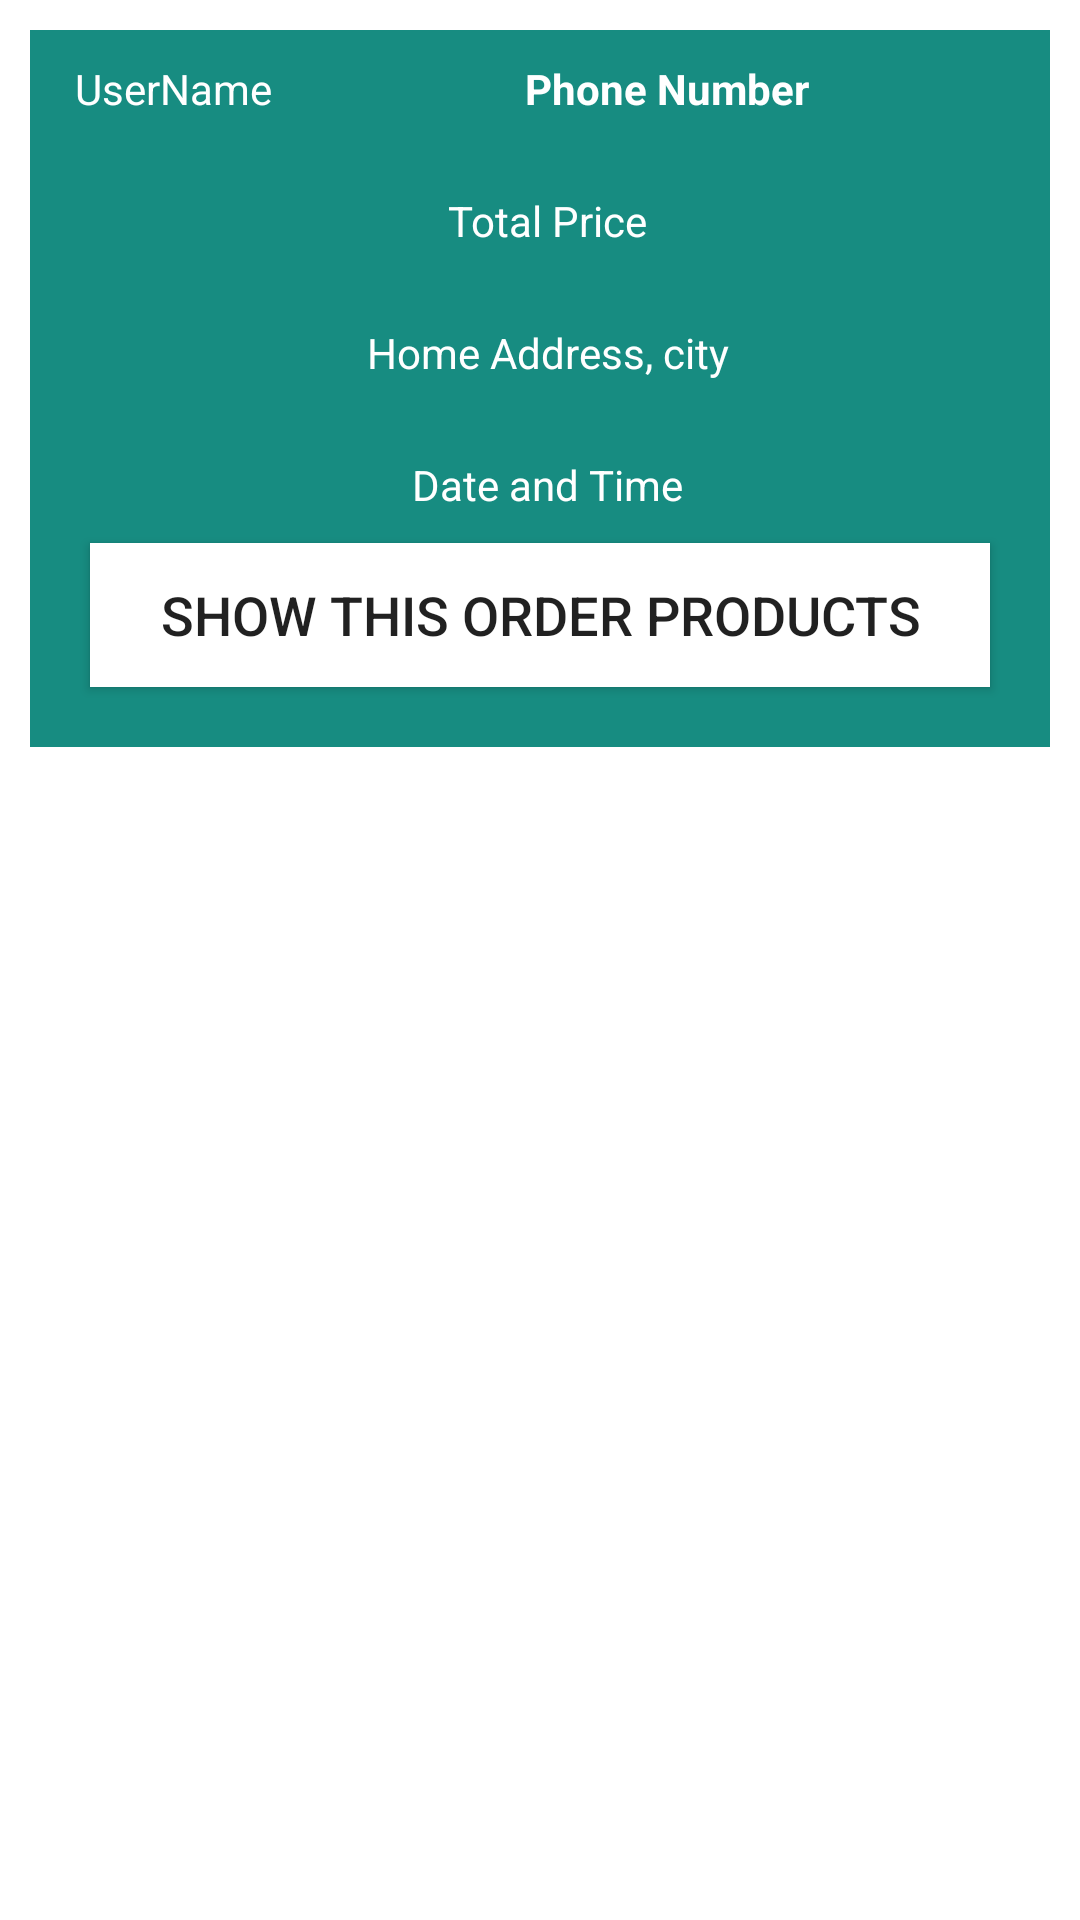

Here is an Android app screen rendered from its layout file. Give the layout XML and the strings, colors and styles it references.
<!-- AndroidManifest.xml: fallback theme Theme.MaterialComponents.DayNight.NoActionBar -->
<!-- res/layout/order_layout.xml -->
<?xml version="1.0" encoding="utf-8"?>
<RelativeLayout xmlns:android="http://schemas.android.com/apk/res/android"
    android:layout_width="match_parent"
    android:layout_height="wrap_content">

    <RelativeLayout
        android:padding="10dp"
        android:layout_width="match_parent"
        android:layout_height="wrap_content"
        android:layout_margin="10dp"
        android:background="#178C81">
        <TextView
            android:id="@+id/order_user_name"
            android:layout_width="160dp"
            android:layout_height="wrap_content"
            android:textColor="@color/white"
            android:textSize="14sp"
            android:text="UserName"
            android:layout_marginLeft="5dp"/>

        <TextView
            android:id="@+id/order_phone_number"
            android:layout_width="160dp"
            android:layout_height="wrap_content"
            android:textColor="@color/white"
            android:textSize="14sp"
            android:textStyle="bold"
            android:text="Phone Number"
            android:layout_alignParentEnd="true"
            android:layout_marginRight="5dp"
            android:layout_marginLeft="5dp"/>

        <TextView
            android:layout_marginTop="25dp"
            android:id="@+id/order_total_price"
            android:layout_width="match_parent"
            android:layout_height="wrap_content"
            android:textColor="@color/white"
            android:textSize="14sp"
            android:text="Total Price"
            android:layout_marginLeft="5dp"
            android:layout_below="@+id/order_phone_number"
            android:gravity="center"
            />


        <TextView
            android:layout_marginTop="25dp"
            android:id="@+id/order_address_city"
            android:layout_width="match_parent"
            android:layout_height="wrap_content"
            android:textColor="@color/white"
            android:textSize="14sp"
            android:text="Home Address, city"
            android:layout_marginLeft="5dp"
            android:layout_below="@+id/order_total_price"
            android:gravity="center"

            />

        <TextView
            android:layout_marginTop="25dp"
            android:id="@+id/order_date_time"
            android:layout_width="match_parent"
            android:layout_height="wrap_content"
            android:textColor="@color/white"
            android:textSize="14sp"
            android:text="Date and Time"
            android:layout_marginLeft="5dp"
            android:layout_below="@+id/order_address_city"
            android:gravity="center"

            />

<Button
    android:layout_width="match_parent"
    android:layout_height="wrap_content"
    android:layout_below="@+id/order_date_time"
    android:layout_margin="10dp"
    android:layout_marginLeft="20dp"
    android:layout_marginTop="20dp"
    android:background="@color/white"
    android:text="Show This Order Products"
    android:textSize="18sp"
    android:id="@+id/show_all_products_btn"/>

    </RelativeLayout>




</RelativeLayout>
<!-- resources referenced by this layout -->
<resources>

  <!-- not gathered from this repository: default colours our renderer supplied (Android Studio template values) -->
  <color name="white">#FFFFFFFF</color>
</resources>
